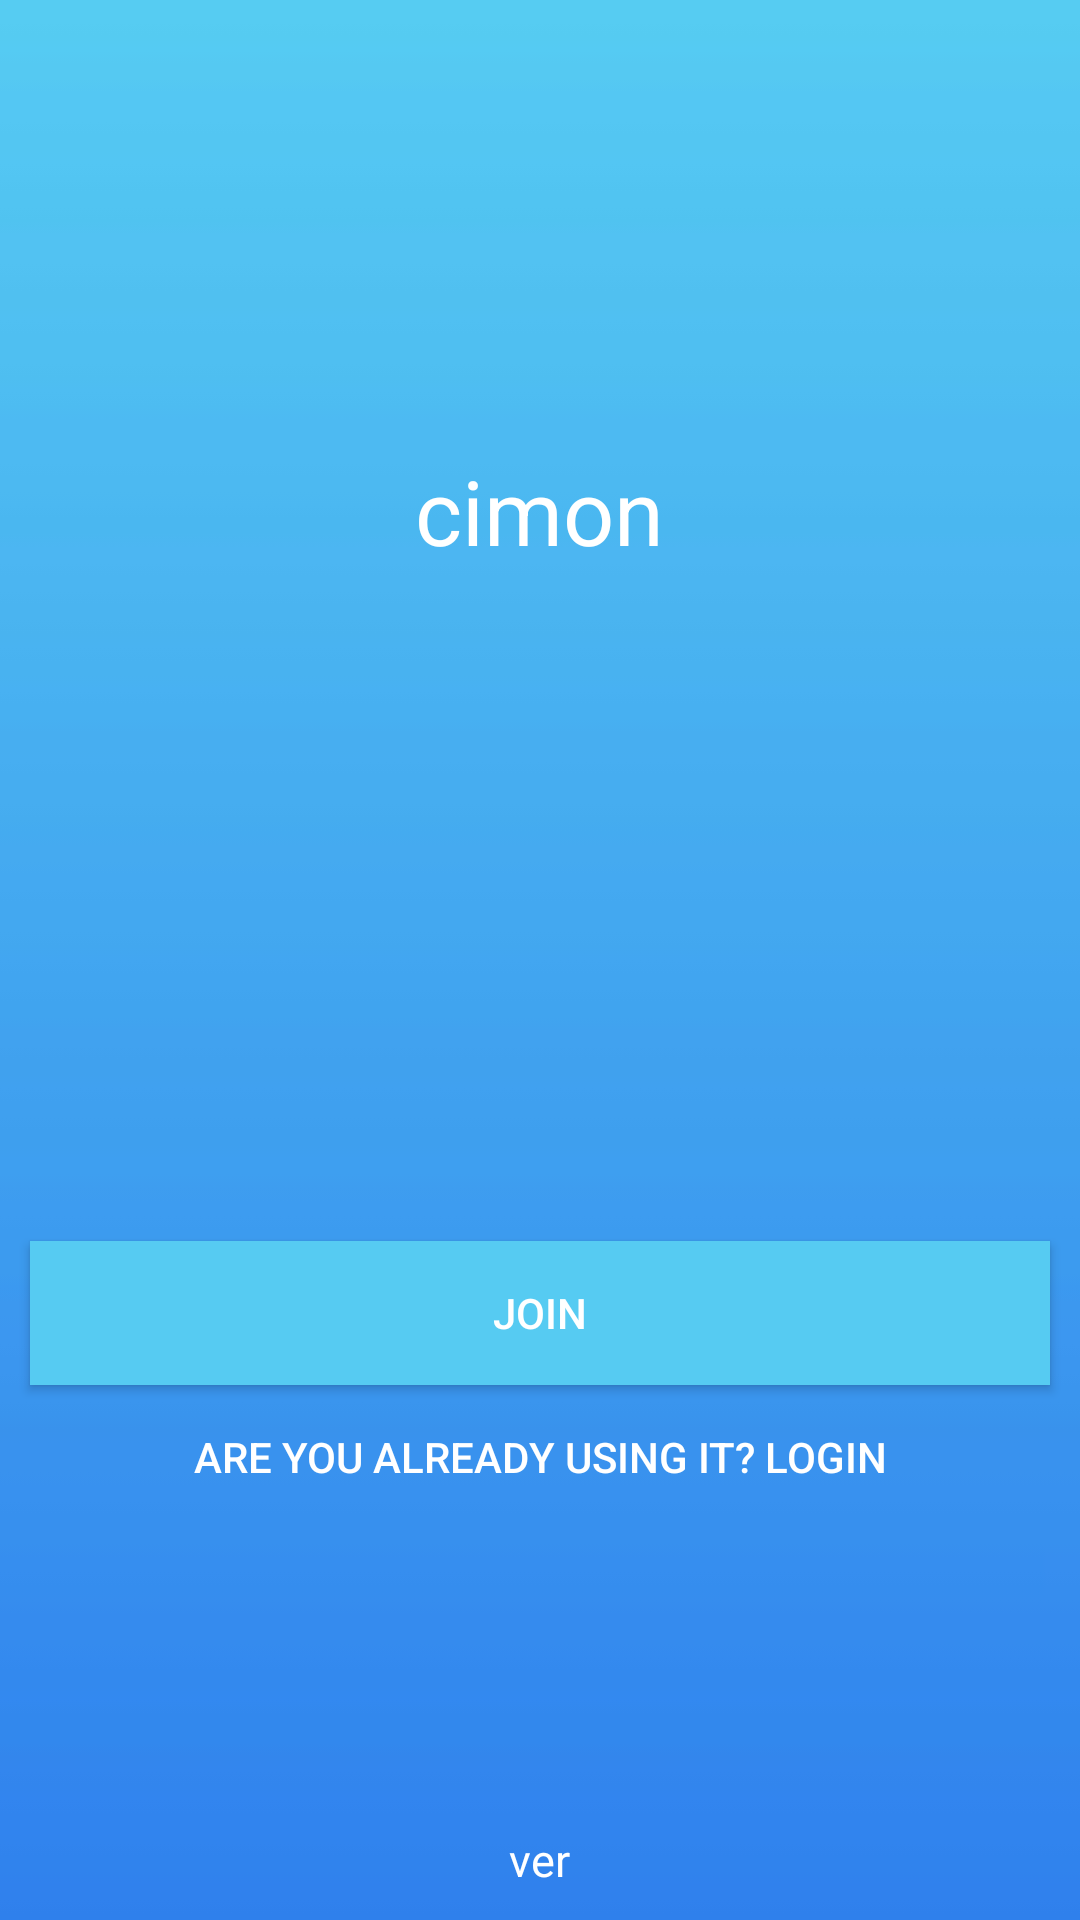

Write the Android layout XML for this screen, with the resource values it uses.
<!-- AndroidManifest.xml: application theme AppTheme -->
<!-- res/layout/activity_default.xml -->
<?xml version="1.0" encoding="utf-8"?>
<RelativeLayout
    xmlns:android="http://schemas.android.com/apk/res/android" android:layout_width="match_parent"
    android:layout_height="match_parent"
    android:background="@drawable/blue_skies">

    <TextView
        android:layout_width="wrap_content"
        android:layout_height="wrap_content"
        android:textColor="@color/colorWhite"
        android:text="cimon"
        android:layout_centerHorizontal="true"
        android:layout_marginLeft="10dp"
        android:layout_marginTop="150dp"
        android:textSize="30dp"
        android:id="@+id/tvTitle"/>

    <TextView
        android:layout_width="wrap_content"
        android:layout_height="wrap_content"
        android:layout_alignParentBottom="true"
        android:layout_centerHorizontal="true"
        android:text="ver"
        android:textColor="@color/colorWhite"
        android:layout_marginBottom="10dp"
        android:textSize="15dp"
        android:id="@+id/tvVersion"/>

    <Button
        android:layout_width="match_parent"
        android:layout_height="wrap_content"
        android:layout_above="@+id/tvVersion"
        android:id="@+id/btnLogin"
        android:layout_marginBottom="100dp"
        android:textColor="@color/colorWhite"
        android:background="#00000000"
        android:text="@string/textUsing"/>
    <Button
        android:layout_width="match_parent"
        android:layout_height="wrap_content"
        android:layout_above="@+id/btnLogin"
        android:background="@color/blueSkiesBottom"
        android:layout_marginLeft="10dp"
        android:layout_marginRight="10dp"
        android:textColor="@color/colorWhite"
        android:text="@string/textJoin"
        android:id="@+id/btnJoin"/>
</RelativeLayout>
<!-- resources referenced by this layout -->
<resources>
  <color name="blueSkiesBottom">#56CBF2</color>
  <color name="colorWhite">#FFFFFF</color>
  <!-- drawable blue_skies: jpg bitmap (drawable, 1647 bytes) -->
  <string name="textJoin">Join</string>
  <string name="textUsing">Are you already using it?                  Login</string>
  <style name="AppTheme" parent="Theme.AppCompat.Light.DarkActionBar">
          
          <item name="colorPrimary">@color/blueSkiestop</item>
          <item name="colorPrimaryDark">@color/blueSkiestop</item>
          <item name="colorAccent">@color/black</item>
      </style>
  <color name="blueSkiestop">#56CBF2</color>
  <color name="black">#000</color>
</resources>
